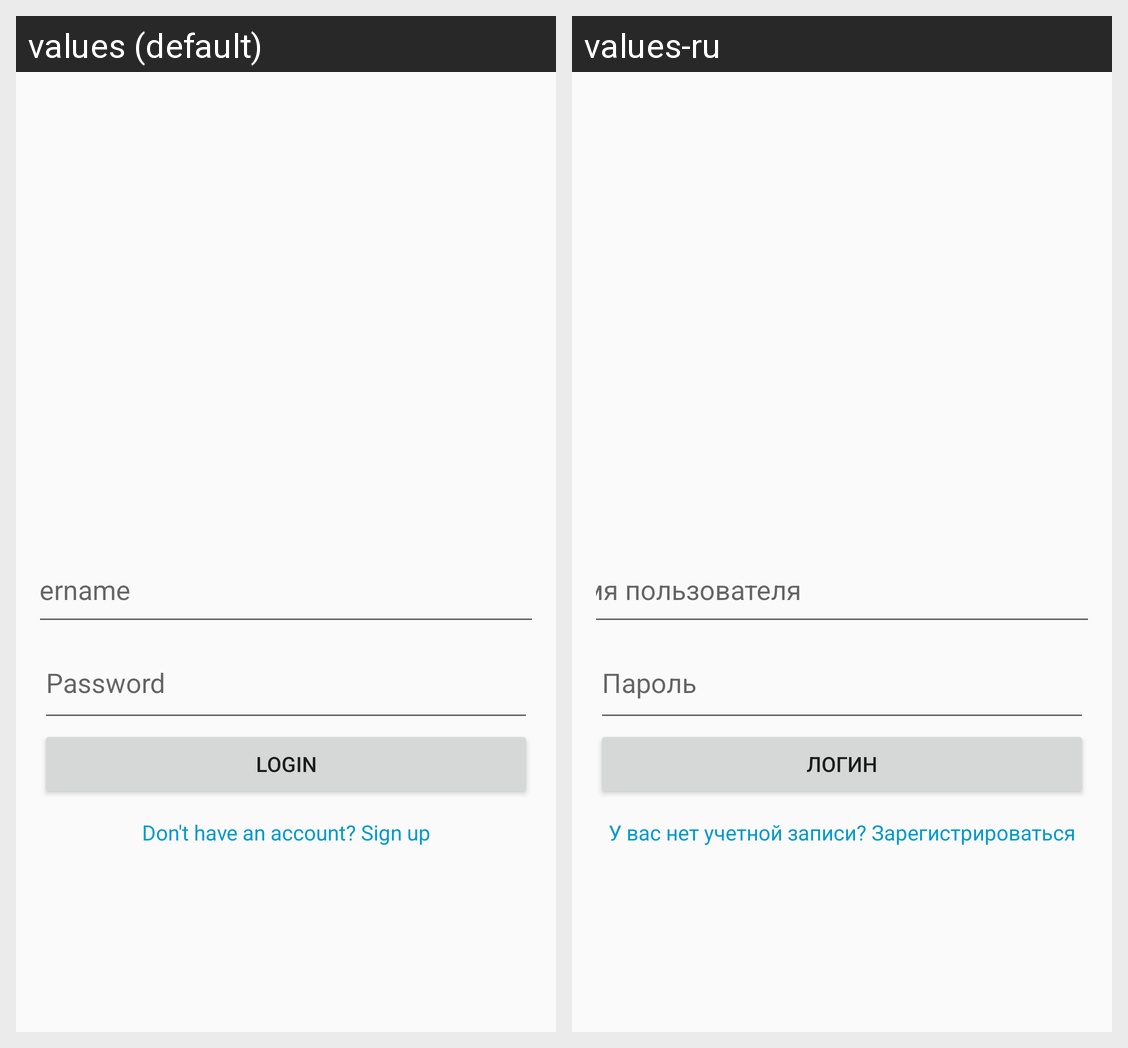

Strings drawn on this Android screen and how each of the app's shown locales translates them:
Android screen res/layout/activity_login.xml rendered under 2 locales, left to right: values (default), values-ru. Device: Nexus 5 (rendered at 1080×1920; each locale shown at half size, 540×960, under a caption strip naming it); theme Theme.AppCompat.Light.NoActionBar.
Strings drawn on this screen, with the default value and each locale's value (text and hints the layout hard-codes, and strings that could not be matched under every locale, appear in the picture but are not listed):

username
  values: Username
  values-ru: Имя пользователя

password
  values: Password
  values-ru: Пароль

login
  values: Login
  values-ru: Логин

don_t_have_an_account_sign_up
  values: Don't have an account? Sign up
  values-ru: У вас нет учетной записи? Зарегистрироваться
